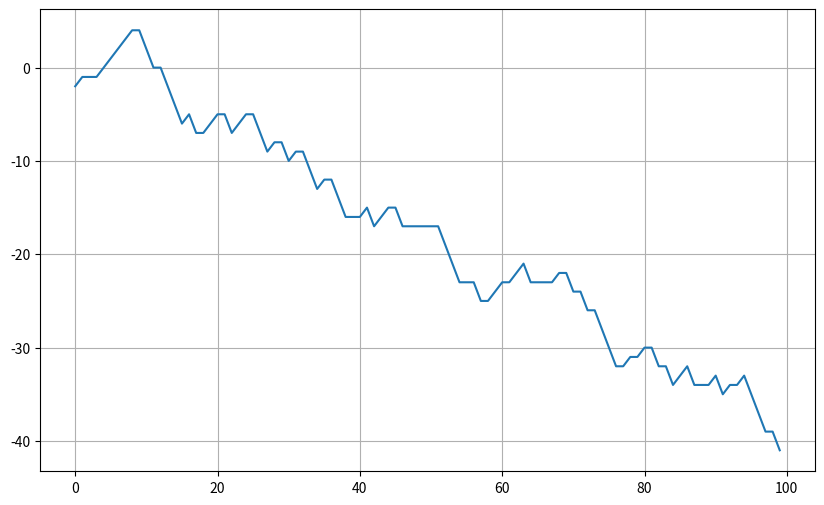
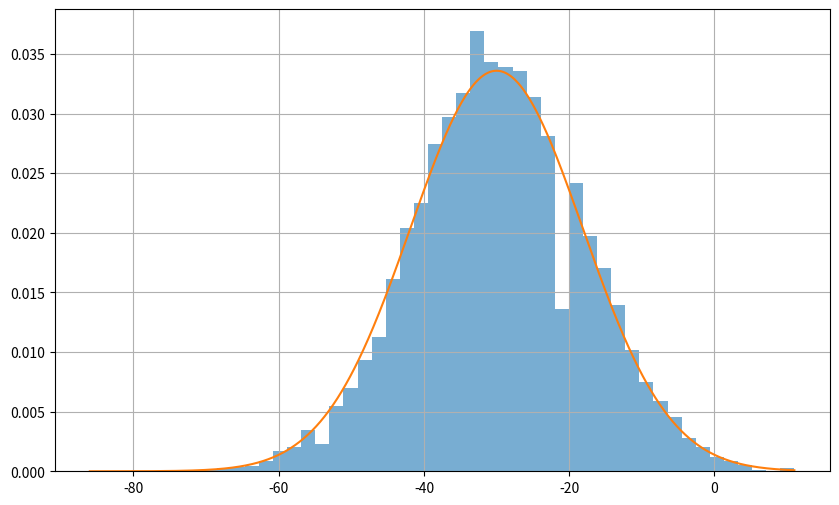

Write the Python code that produced these figures, in order.
import numpy as np
import matplotlib.pyplot as plt
from scipy.stats import norm


n, N = 100, 10000
pasi, prob = np.array([-2, 0, 1]), np.array([0.3, 0.4, 0.3])


def traiectorie(n):
    return np.cumsum(np.random.choice(pasi, size=n, p=prob))


def simulare_poz_finale(n, N):
    poz_finale = [np.sum(np.random.choice(pasi, size=n, p=prob)) for _ in range(N)]
    return np.array(poz_finale)


t = traiectorie(n)
plt.figure(figsize=(10, 6))
plt.plot(range(n), t)
plt.grid()
plt.show()

poz_finale = simulare_poz_finale(n, N)
plt.figure(figsize=(10, 6))
plt.hist(poz_finale, bins=50, density=True, alpha=0.6)

x = np.sum(prob * pasi)
y = np.sum(prob * (pasi - x) ** 2)
f = np.linspace(min(poz_finale), max(poz_finale), 1000)
g = norm.pdf(f, loc=n*x, scale=np.sqrt(n*y))
plt.plot(f, g)
plt.grid()
plt.show()
